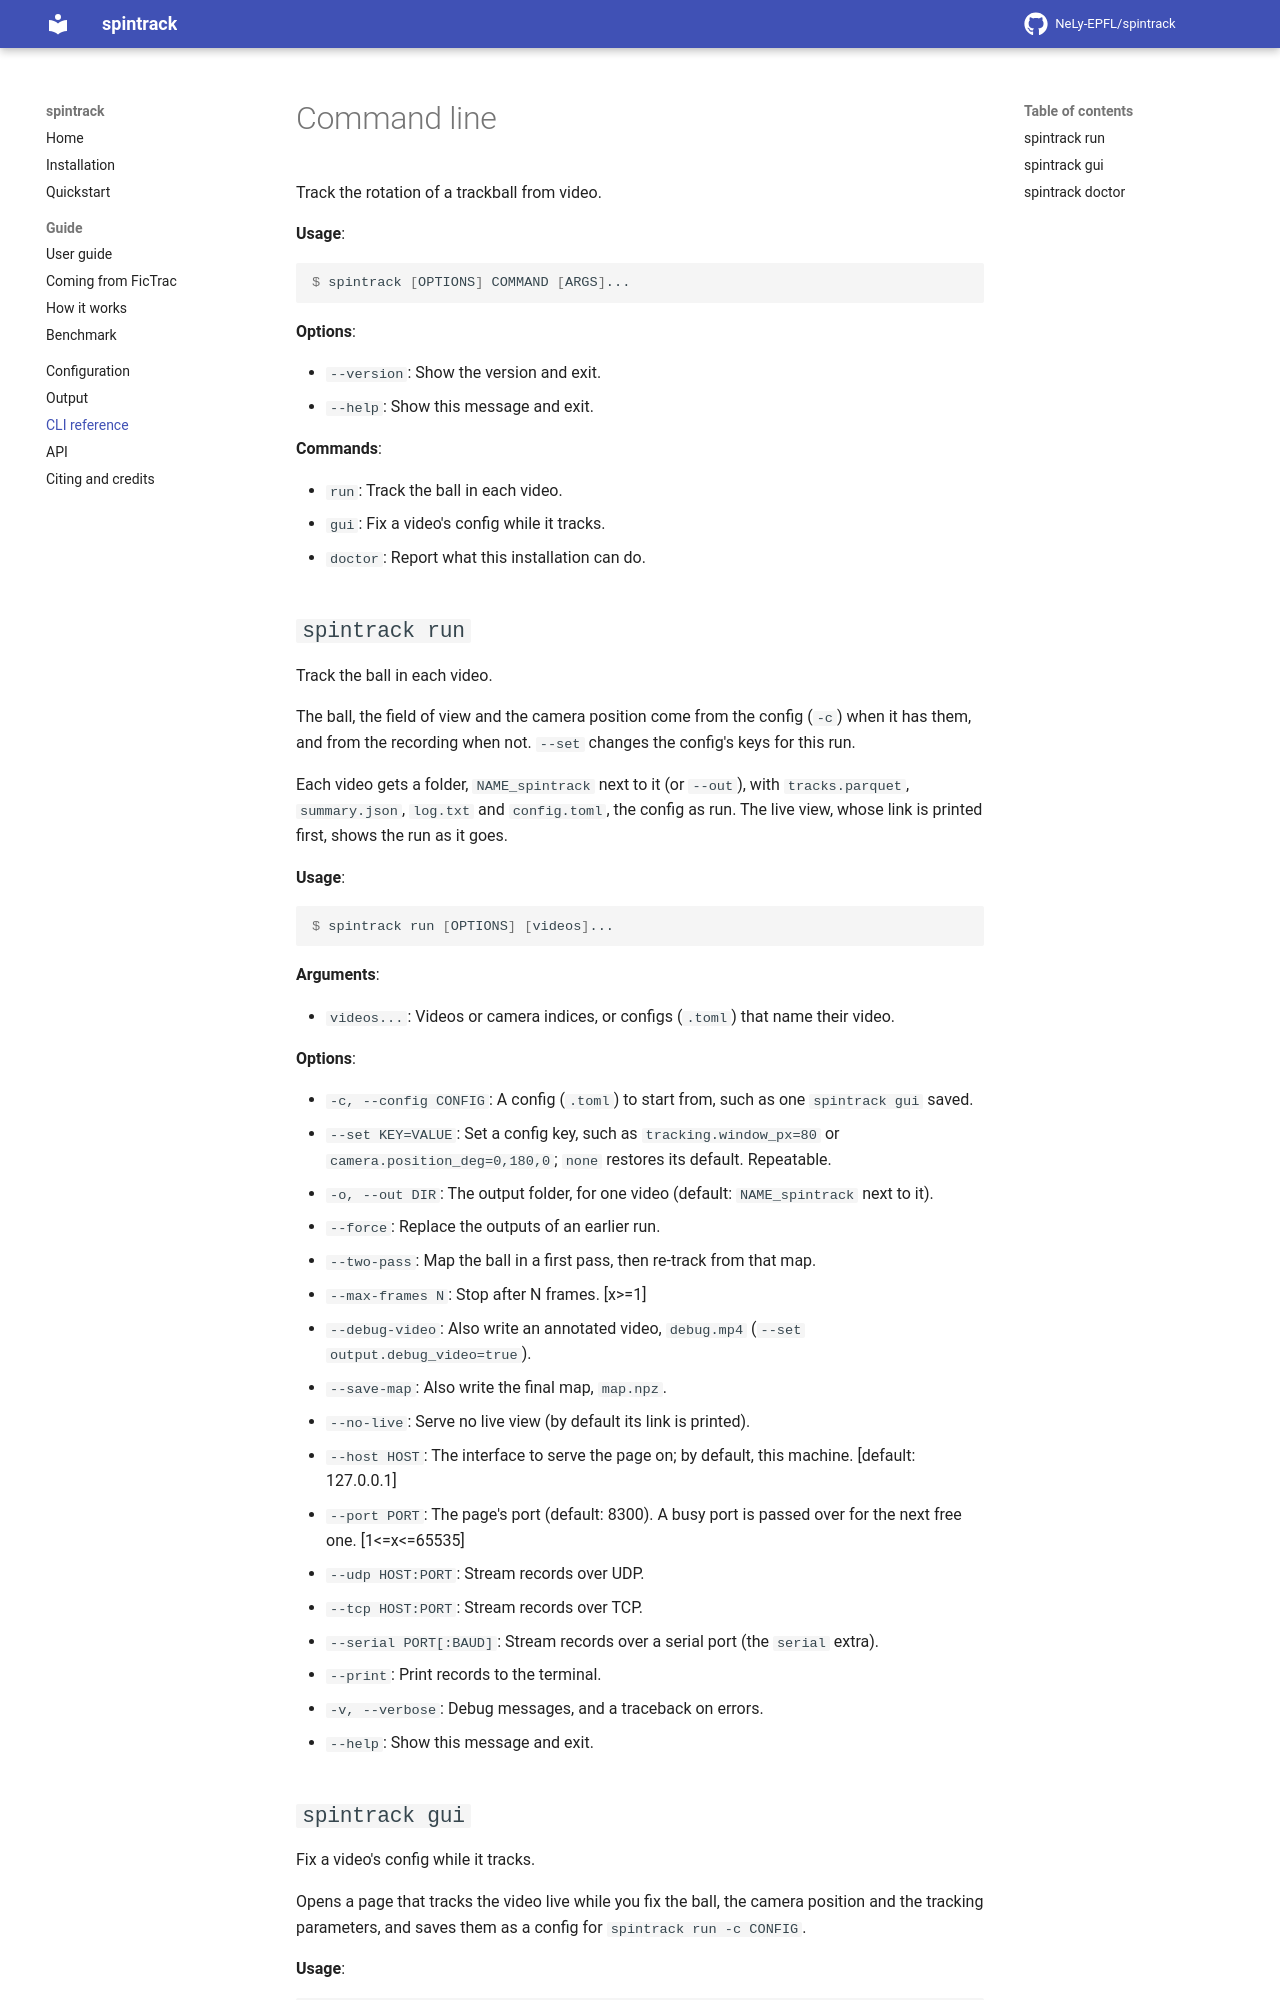

repository: NeLy-EPFL/spintrack · page: 0.1.0/cli/index.html · generator: mkdocs

# Command line

Track the rotation of a trackball from video.

**Usage**:

```console
$ spintrack [OPTIONS] COMMAND [ARGS]...
```

**Options**:

* `--version`: Show the version and exit.
* `--help`: Show this message and exit.

**Commands**:

* `run`: Track the ball in each video.
* `gui`: Fix a video's config while it tracks.
* `doctor`: Report what this installation can do.

## `spintrack run`

Track the ball in each video.

The ball, the field of view and the camera position come from the config (`-c`) when it has them, and from the recording when not. `--set` changes the config's keys for this run.

Each video gets a folder, `NAME_spintrack` next to it (or `--out`), with `tracks.parquet`, `summary.json`, `log.txt` and `config.toml`, the config as run. The live view, whose link is printed first, shows the run as it goes.

**Usage**:

```console
$ spintrack run [OPTIONS] [videos]...
```

**Arguments**:

* `videos...`: Videos or camera indices, or configs (`.toml`) that name their video.

**Options**:

* `-c, --config CONFIG`: A config (`.toml`) to start from, such as one `spintrack gui` saved.
* `--set KEY=VALUE`: Set a config key, such as `tracking.window_px=80` or `camera.position_deg=0,180,0`; `none` restores its default. Repeatable.
* `-o, --out DIR`: The output folder, for one video (default: `NAME_spintrack` next to it).
* `--force`: Replace the outputs of an earlier run.
* `--two-pass`: Map the ball in a first pass, then re-track from that map.
* `--max-frames N`: Stop after N frames.  [x>=1]
* `--debug-video`: Also write an annotated video, `debug.mp4` (`--set output.debug_video=true`).
* `--save-map`: Also write the final map, `map.npz`.
* `--no-live`: Serve no live view (by default its link is printed).
* `--host HOST`: The interface to serve the page on; by default, this machine.  [default: 127.0.0.1]
* `--port PORT`: The page's port (default: 8300). A busy port is passed over for the next free one.  [1<=x<=65535]
* `--udp HOST:PORT`: Stream records over UDP.
* `--tcp HOST:PORT`: Stream records over TCP.
* `--serial PORT[:BAUD]`: Stream records over a serial port (the `serial` extra).
* `--print`: Print records to the terminal.
* `-v, --verbose`: Debug messages, and a traceback on errors.
* `--help`: Show this message and exit.
